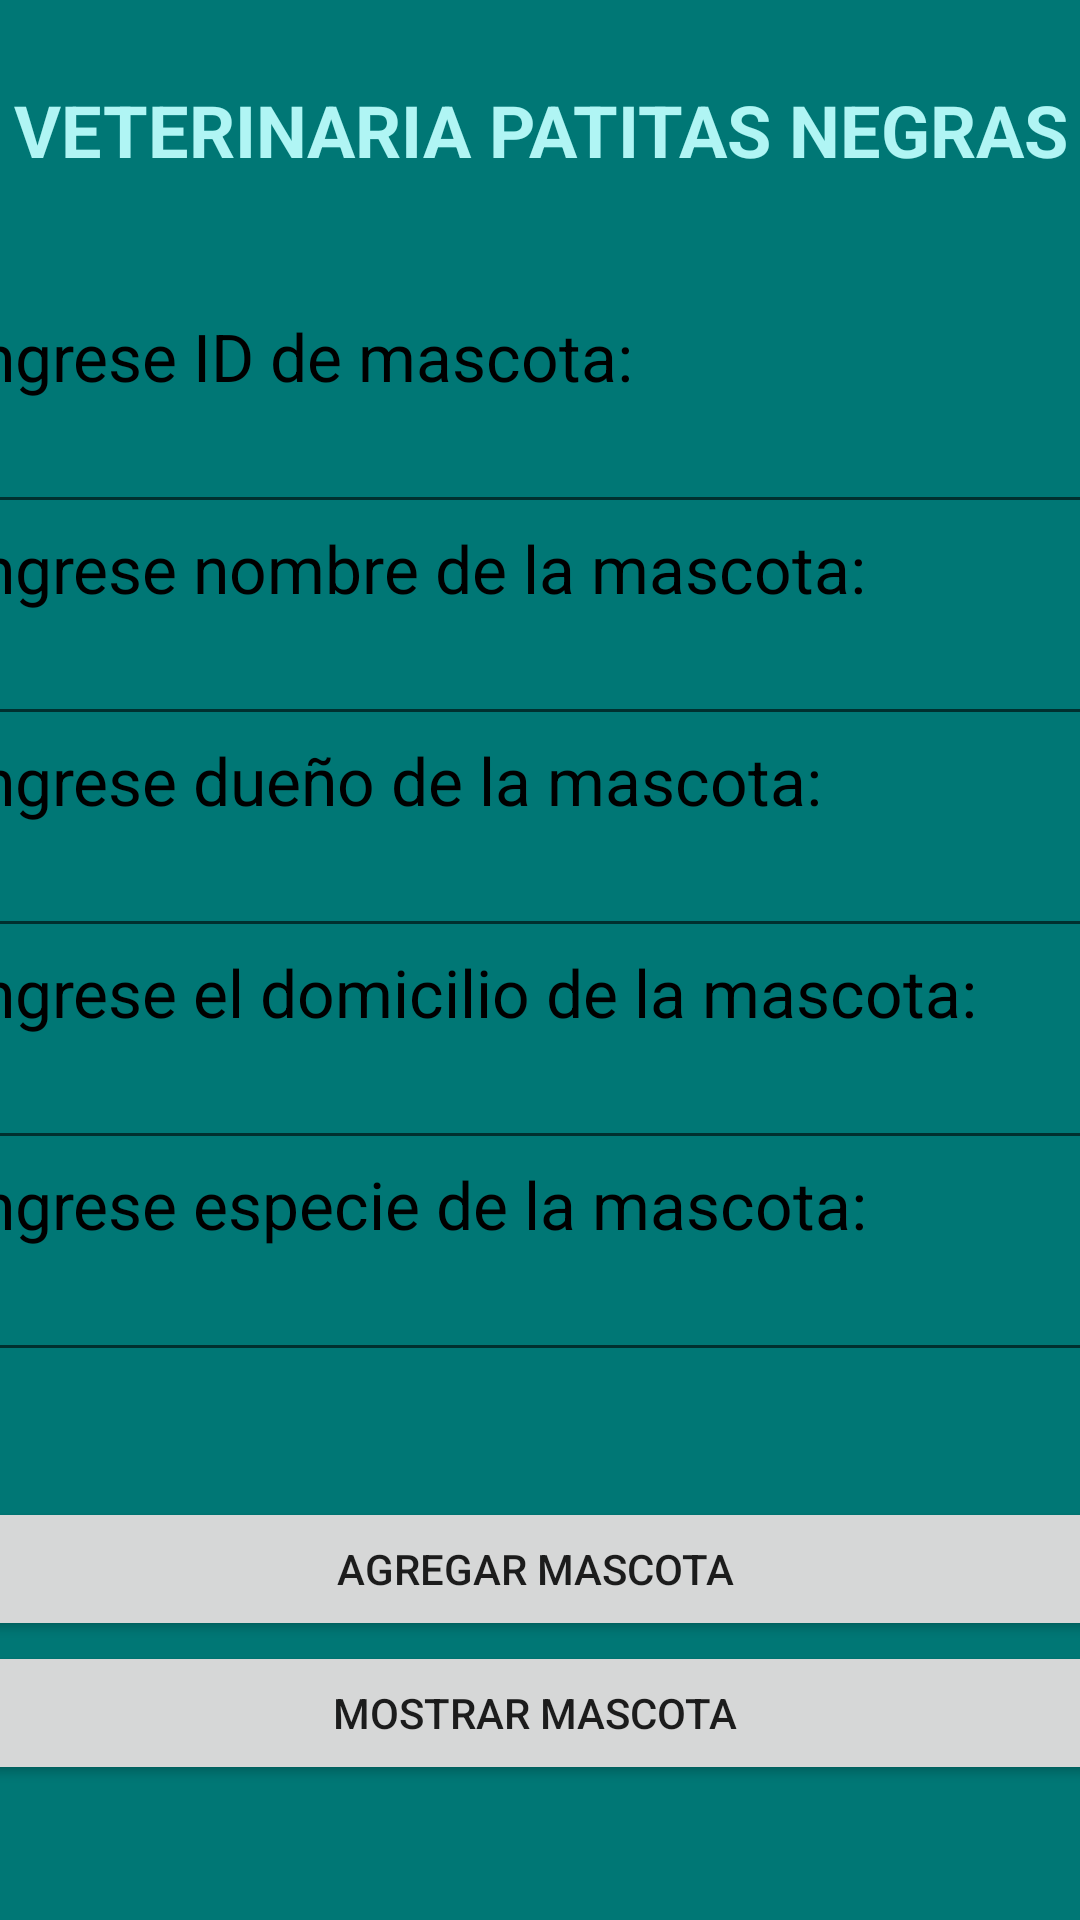

Write the Android layout XML for this screen, with the resource values it uses.
<!-- AndroidManifest.xml: application theme Theme.Trabajo_Parejas_3110 -->
<!-- res/layout/activity_main.xml -->
<?xml version="1.0" encoding="utf-8"?>
<androidx.constraintlayout.widget.ConstraintLayout xmlns:android="http://schemas.android.com/apk/res/android"
    xmlns:app="http://schemas.android.com/apk/res-auto"
    xmlns:tools="http://schemas.android.com/tools"
    android:layout_width="match_parent"
    android:layout_height="match_parent"
    android:background="#007775"
    tools:context=".MainActivity">


    <TextView
        android:id="@+id/lblTitulo"
        android:layout_width="379dp"
        android:layout_height="41dp"
        android:layout_marginStart="16dp"
        android:layout_marginTop="27dp"
        android:layout_marginEnd="16dp"
        android:layout_marginBottom="28dp"
        android:text="Veterinaria Patitas Negras"
        android:textAlignment="center"
        android:textAllCaps="true"
        android:textColor="#B0F5F4"
        android:textSize="24sp"
        android:textStyle="bold"
        app:layout_constraintBottom_toTopOf="@+id/linearLayout"
        app:layout_constraintEnd_toEndOf="parent"
        app:layout_constraintStart_toStartOf="parent"
        app:layout_constraintTop_toTopOf="parent" />

    <LinearLayout
        android:id="@+id/linearLayout"
        android:layout_width="380dp"
        android:layout_height="379dp"
        android:layout_marginStart="12dp"
        android:layout_marginTop="8dp"
        android:layout_marginEnd="19dp"
        android:layout_marginBottom="30dp"
        android:orientation="vertical"
        app:layout_constraintBottom_toTopOf="@+id/linearLayout4"
        app:layout_constraintEnd_toEndOf="parent"
        app:layout_constraintStart_toStartOf="parent"
        app:layout_constraintTop_toBottomOf="@+id/lblTitulo">

        <TextView
            android:id="@+id/lbl_id"
            android:layout_width="match_parent"
            android:layout_height="wrap_content"
            android:text="Ingrese ID de mascota:"
            android:textColor="#000000"
            android:textSize="22sp" />

        <EditText
            android:id="@+id/txtID_Mascota"
            android:layout_width="match_parent"
            android:layout_height="wrap_content"
            android:ems="10"
            android:inputType="textPersonName"
            android:textColor="#FFFFFF" />

        <TextView
            android:id="@+id/lblNombreMascota"
            android:layout_width="match_parent"
            android:layout_height="wrap_content"
            android:text="Ingrese nombre de la mascota:"
            android:textColor="#000000"
            android:textSize="22sp" />

        <EditText
            android:id="@+id/txtNombreMascota"
            android:layout_width="match_parent"
            android:layout_height="wrap_content"
            android:ems="10"
            android:inputType="textPersonName"
            android:textColor="#FFFFFF" />

        <TextView
            android:id="@+id/lblDueñoMascota"
            android:layout_width="match_parent"
            android:layout_height="wrap_content"
            android:text="Ingrese dueño de la mascota:"
            android:textColor="#000000"
            android:textSize="22sp" />

        <EditText
            android:id="@+id/txtDueñoMascota"
            android:layout_width="match_parent"
            android:layout_height="wrap_content"
            android:ems="10"
            android:inputType="textPersonName"
            android:textColor="#FFFFFF" />

        <TextView
            android:id="@+id/lblDomicilio"
            android:layout_width="match_parent"
            android:layout_height="wrap_content"
            android:text="Ingrese el domicilio de la mascota:"
            android:textColor="#000000"
            android:textSize="22sp" />

        <EditText
            android:id="@+id/txtDomicilio"
            android:layout_width="match_parent"
            android:layout_height="wrap_content"
            android:ems="10"
            android:inputType="textPersonName"
            android:textColor="#FFFFFF" />

        <TextView
            android:id="@+id/lblEspecie"
            android:layout_width="match_parent"
            android:layout_height="wrap_content"
            android:text="Ingrese especie de la mascota:"
            android:textColor="#000000"
            android:textSize="22sp" />

        <EditText
            android:id="@+id/txtEspecies"
            android:layout_width="match_parent"
            android:layout_height="wrap_content"
            android:ems="10"
            android:inputType="textPersonName"
            android:textColor="#FFFFFF" />

    </LinearLayout>

    <LinearLayout
        android:id="@+id/linearLayout4"
        android:layout_width="377dp"
        android:layout_height="121dp"
        android:layout_marginStart="15dp"
        android:layout_marginTop="16dp"
        android:layout_marginEnd="19dp"
        android:orientation="vertical"
        app:layout_constraintEnd_toEndOf="parent"
        app:layout_constraintStart_toStartOf="parent"
        app:layout_constraintTop_toBottomOf="@+id/linearLayout">

        <Button
            android:id="@+id/btnAgregar"
            android:layout_width="match_parent"
            android:layout_height="wrap_content"
            android:onClick="AgregarMascota"
            android:text="agregar mascota" />

        <Button
            android:id="@+id/btnMostrar"
            android:layout_width="match_parent"
            android:layout_height="wrap_content"
            android:onClick="MostrarMascota"
            android:text="mostrar mascota" />
    </LinearLayout>


</androidx.constraintlayout.widget.ConstraintLayout>
<!-- resources referenced by this layout -->
<resources>
  <style name="Theme.Trabajo_Parejas_3110" parent="Theme.MaterialComponents.DayNight.DarkActionBar">
          
          <item name="colorPrimary">@color/purple_500</item>
          <item name="colorPrimaryVariant">@color/purple_700</item>
          <item name="colorOnPrimary">@color/white</item>
          
          <item name="colorSecondary">@color/teal_200</item>
          <item name="colorSecondaryVariant">@color/teal_700</item>
          <item name="colorOnSecondary">@color/black</item>
          
          <item name="android:statusBarColor">?attr/colorPrimaryVariant</item>
          
      </style>
  <!-- not gathered from this repository: default colours our renderer supplied (Android Studio template values) -->
  <color name="purple_500">#FF6200EE</color>
  <color name="purple_700">#FF3700B3</color>
  <color name="teal_200">#FF03DAC5</color>
  <color name="teal_700">#FF018786</color>
  <color name="black">#FF000000</color>
  <color name="white">#FFFFFFFF</color>
</resources>
